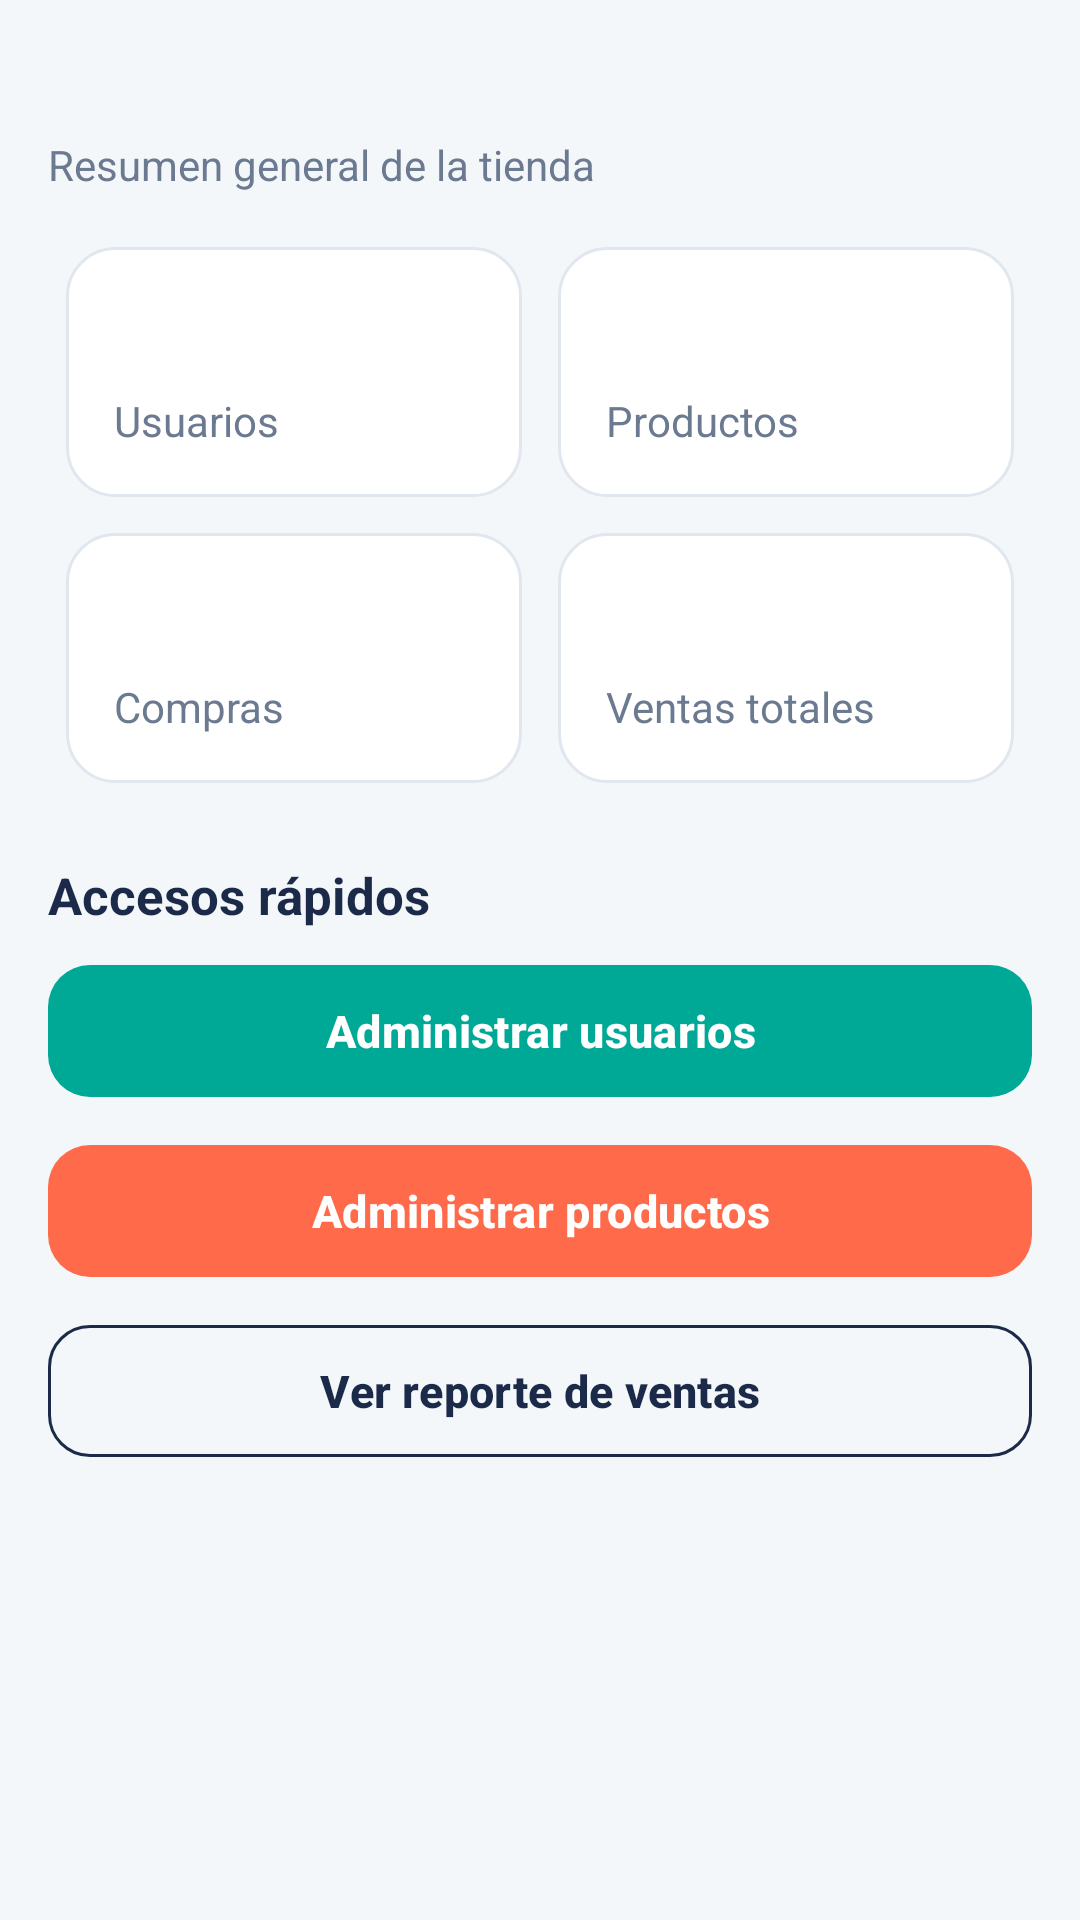

Reconstruct the res/layout file that produces this screen, plus the resources it refers to.
<!-- AndroidManifest.xml: application theme Theme.TiendaTech -->
<!-- res/layout/fragment_admin_dashboard.xml -->
<?xml version="1.0" encoding="utf-8"?>
<ScrollView xmlns:android="http://schemas.android.com/apk/res/android" xmlns:app="http://schemas.android.com/apk/res-auto" android:layout_width="match_parent" android:layout_height="match_parent">
    <LinearLayout android:layout_width="match_parent" android:layout_height="wrap_content" android:orientation="vertical" android:padding="16dp">
        <TextView android:id="@+id/tvWelcome" style="@style/Tienda.Title" android:layout_width="wrap_content" android:layout_height="wrap_content" />
        <TextView style="@style/Tienda.Body" android:layout_width="wrap_content" android:layout_height="wrap_content" android:text="Resumen general de la tienda" />
        <LinearLayout android:layout_width="match_parent" android:layout_height="wrap_content" android:layout_marginTop="12dp" android:orientation="horizontal">
            <LinearLayout android:layout_width="0dp" android:layout_height="wrap_content" android:layout_weight="1" android:layout_margin="6dp"
                android:background="@drawable/bg_stat" android:orientation="vertical" android:padding="16dp">
                <TextView android:id="@+id/tvUsers" android:layout_width="wrap_content" android:layout_height="wrap_content"
                    android:textColor="@color/navy" android:textSize="24sp" android:textStyle="bold" />
                <TextView style="@style/Tienda.Body" android:layout_width="wrap_content" android:layout_height="wrap_content" android:text="Usuarios" />
            </LinearLayout>
            <LinearLayout android:layout_width="0dp" android:layout_height="wrap_content" android:layout_weight="1" android:layout_margin="6dp"
                android:background="@drawable/bg_stat" android:orientation="vertical" android:padding="16dp">
                <TextView android:id="@+id/tvProducts" android:layout_width="wrap_content" android:layout_height="wrap_content"
                    android:textColor="@color/navy" android:textSize="24sp" android:textStyle="bold" />
                <TextView style="@style/Tienda.Body" android:layout_width="wrap_content" android:layout_height="wrap_content" android:text="Productos" />
            </LinearLayout>
        </LinearLayout>
        <LinearLayout android:layout_width="match_parent" android:layout_height="wrap_content" android:orientation="horizontal">
            <LinearLayout android:layout_width="0dp" android:layout_height="wrap_content" android:layout_weight="1" android:layout_margin="6dp"
                android:background="@drawable/bg_stat" android:orientation="vertical" android:padding="16dp">
                <TextView android:id="@+id/tvOrders" android:layout_width="wrap_content" android:layout_height="wrap_content"
                    android:textColor="@color/navy" android:textSize="24sp" android:textStyle="bold" />
                <TextView style="@style/Tienda.Body" android:layout_width="wrap_content" android:layout_height="wrap_content" android:text="Compras" />
            </LinearLayout>
            <LinearLayout android:layout_width="0dp" android:layout_height="wrap_content" android:layout_weight="1" android:layout_margin="6dp"
                android:background="@drawable/bg_stat" android:orientation="vertical" android:padding="16dp">
                <TextView android:id="@+id/tvSales" android:layout_width="wrap_content" android:layout_height="wrap_content"
                    android:textColor="@color/navy" android:textSize="24sp" android:textStyle="bold" />
                <TextView style="@style/Tienda.Body" android:layout_width="wrap_content" android:layout_height="wrap_content" android:text="Ventas totales" />
            </LinearLayout>
        </LinearLayout>
        <TextView style="@style/Tienda.Section" android:layout_width="wrap_content" android:layout_height="wrap_content" android:text="Accesos rápidos" />
        <com.google.android.material.button.MaterialButton android:id="@+id/btnGoUsers" android:layout_width="match_parent" android:layout_height="wrap_content" android:text="Administrar usuarios" />
        <com.google.android.material.button.MaterialButton android:id="@+id/btnGoProducts" style="@style/Widget.Tienda.Button.Coral" android:layout_width="match_parent" android:layout_height="wrap_content" android:layout_marginTop="8dp" android:text="Administrar productos" />
        <com.google.android.material.button.MaterialButton android:id="@+id/btnGoReport" style="@style/Widget.Tienda.Button.Outlined" android:layout_width="match_parent" android:layout_height="wrap_content" android:layout_marginTop="8dp" android:text="Ver reporte de ventas" />
    </LinearLayout>
</ScrollView>
<!-- resources referenced by this layout -->
<resources>
  <color name="navy">#1B2A49</color>
  <!-- drawable bg_stat (drawable) -->
  <shape xmlns:android="http://schemas.android.com/apk/res/android" android:shape="rectangle">
      <solid android:color="@color/white" />
      <stroke android:width="1dp" android:color="@color/divider" />
      <corners android:radius="16dp" />
  </shape>
  <style name="Tienda.Body">
          <item name="android:textSize">14sp</item>
          <item name="android:textColor">@color/text_secondary</item>
      </style>
  <style name="Tienda.Section">
          <item name="android:textSize">17sp</item>
          <item name="android:textStyle">bold</item>
          <item name="android:textColor">@color/text_primary</item>
          <item name="android:layout_marginTop">20dp</item>
          <item name="android:layout_marginBottom">8dp</item>
      </style>
  <style name="Tienda.Title">
          <item name="android:textSize">22sp</item>
          <item name="android:textStyle">bold</item>
          <item name="android:textColor">@color/text_primary</item>
      </style>
  <style name="Widget.Tienda.Button.Coral" parent="Widget.Tienda.Button">
          <item name="backgroundTint">@color/coral</item>
      </style>
  <style name="Widget.Tienda.Button.Outlined" parent="Widget.Material3.Button.OutlinedButton">
          <item name="cornerRadius">14dp</item>
          <item name="android:minHeight">52dp</item>
          <item name="android:textAllCaps">false</item>
          <item name="android:textStyle">bold</item>
          <item name="strokeColor">@color/navy</item>
          <item name="android:textColor">@color/navy</item>
      </style>
  <style name="Theme.TiendaTech" parent="Theme.Material3.Light.NoActionBar">
          <item name="colorPrimary">@color/navy</item>
          <item name="colorOnPrimary">@color/white</item>
          <item name="colorSecondary">@color/teal</item>
          <item name="colorOnSecondary">@color/white</item>
          <item name="colorSecondaryContainer">@color/teal_light</item>
          <item name="colorOnSecondaryContainer">@color/navy</item>
          <item name="colorTertiary">@color/coral</item>
          <item name="android:colorBackground">@color/bg</item>
          <item name="colorSurface">@color/white</item>
          <item name="colorOnSurface">@color/text_primary</item>
          <item name="android:statusBarColor">@color/navy</item>
          <item name="android:navigationBarColor">@color/white</item>
          <item name="materialButtonStyle">@style/Widget.Tienda.Button</item>
          <item name="textInputStyle">@style/Widget.Tienda.TextInput</item>
      </style>
  <color name="white">#FFFFFF</color>
  <color name="divider">#E1E7EF</color>
  <color name="text_secondary">#6B7A90</color>
  <color name="text_primary">#1B2A49</color>
  <style name="Widget.Tienda.Button" parent="Widget.Material3.Button">
          <item name="backgroundTint">@color/teal</item>
          <item name="cornerRadius">14dp</item>
          <item name="android:minHeight">52dp</item>
          <item name="android:textAllCaps">false</item>
          <item name="android:textStyle">bold</item>
          <item name="android:textSize">15sp</item>
      </style>
  <color name="coral">#FF6B4A</color>
  <color name="teal">#00A896</color>
  <color name="teal_light">#D6F2EE</color>
  <color name="bg">#F4F7FA</color>
  <style name="Widget.Tienda.TextInput" parent="Widget.Material3.TextInputLayout.OutlinedBox">
          <item name="boxCornerRadiusTopStart">12dp</item>
          <item name="boxCornerRadiusTopEnd">12dp</item>
          <item name="boxCornerRadiusBottomStart">12dp</item>
          <item name="boxCornerRadiusBottomEnd">12dp</item>
          <item name="boxStrokeColor">@color/teal</item>
          <item name="hintTextColor">@color/teal</item>
      </style>
</resources>
